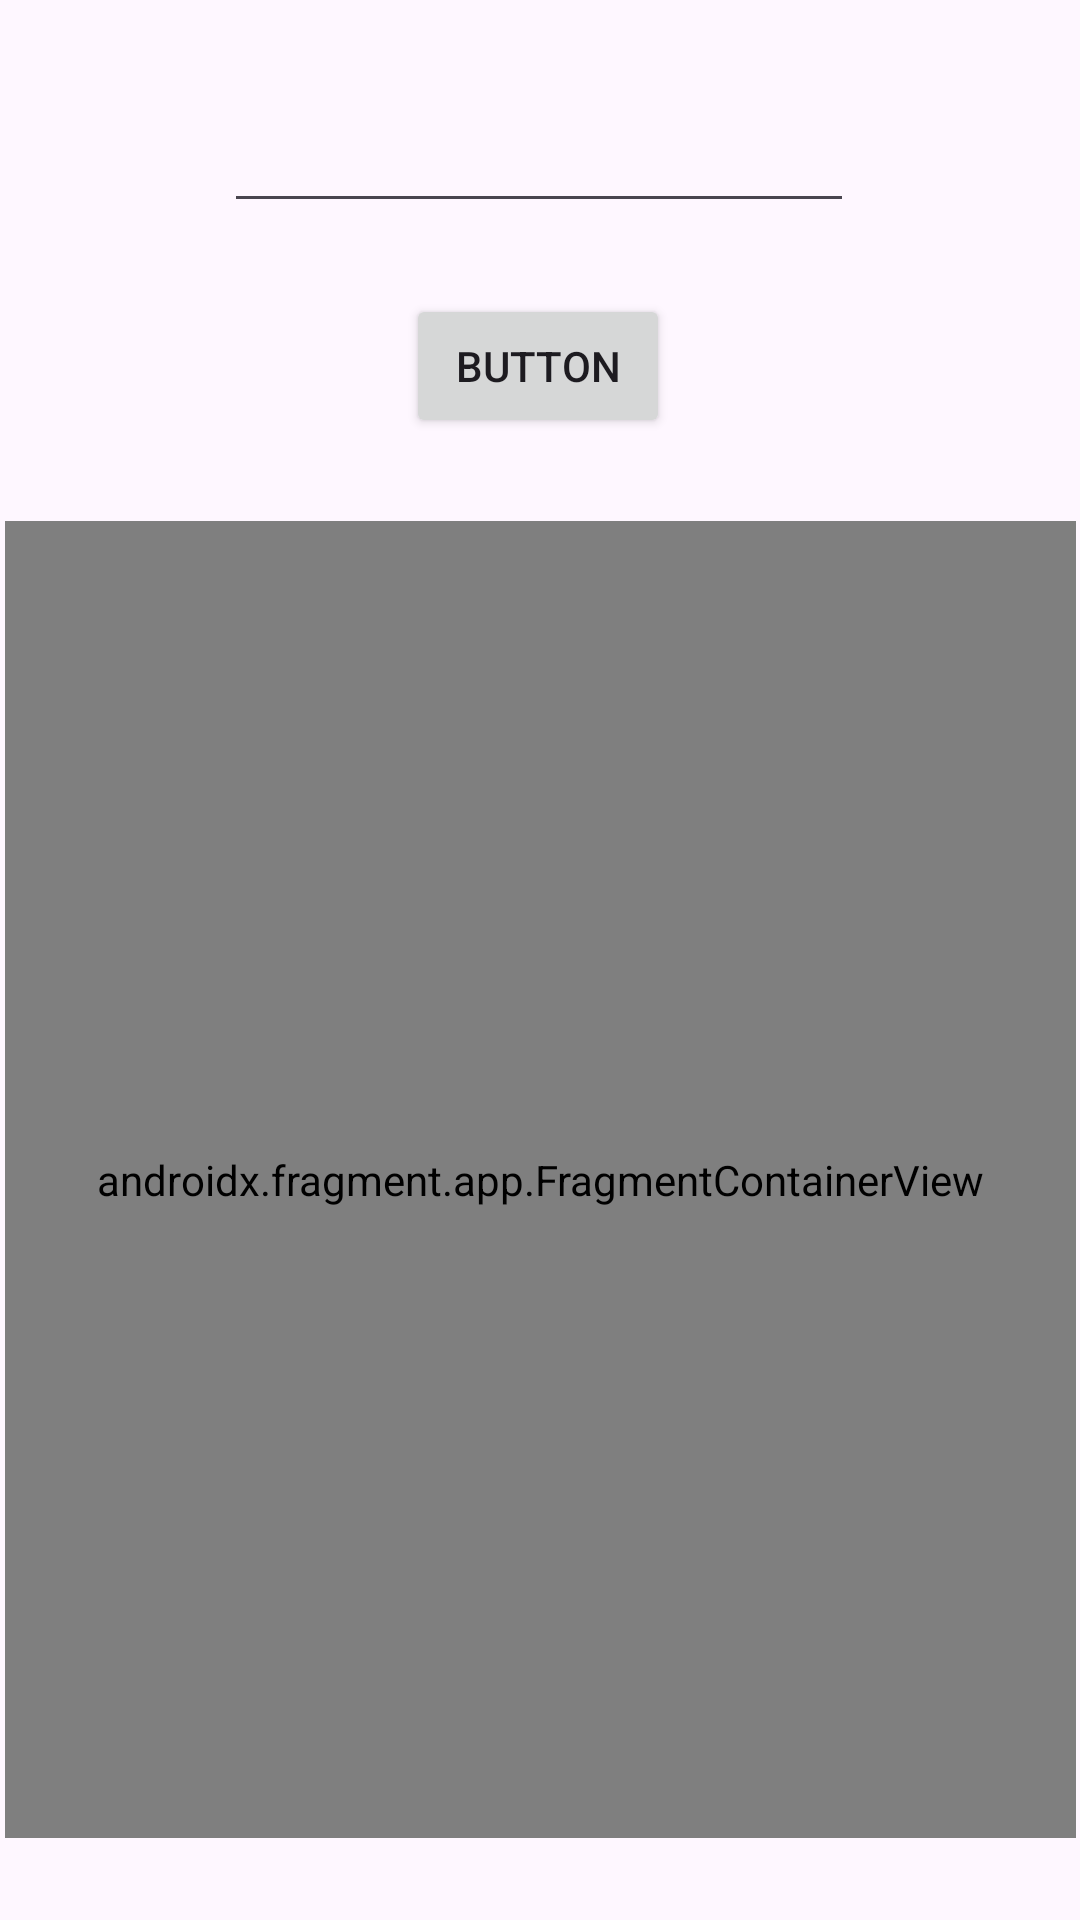

Produce the Android XML layout that renders to this screen, including the resource entries it uses.
<!-- AndroidManifest.xml: application theme Theme.Lab4_android2 -->
<!-- res/layout/activity_fagment1_main.xml -->
<?xml version="1.0" encoding="utf-8"?>
<androidx.constraintlayout.widget.ConstraintLayout xmlns:android="http://schemas.android.com/apk/res/android"
    xmlns:app="http://schemas.android.com/apk/res-auto"
    xmlns:tools="http://schemas.android.com/tools"
    android:layout_width="match_parent"
    android:layout_height="match_parent"
    tools:context=".Fagment1MainActivity">

    <EditText
        android:id="@+id/demo41Txt1"
        android:layout_width="wrap_content"
        android:layout_height="wrap_content"
        android:ems="10"
        android:inputType="text"
        app:layout_constraintBottom_toBottomOf="parent"
        app:layout_constraintEnd_toEndOf="parent"
        app:layout_constraintHorizontal_bias="0.497"
        app:layout_constraintStart_toStartOf="parent"
        app:layout_constraintTop_toTopOf="parent"
        app:layout_constraintVertical_bias="0.055" />

    <Button
        android:id="@+id/demo41Btn1"
        android:layout_width="wrap_content"
        android:layout_height="wrap_content"
        android:text="Button"
        app:layout_constraintBottom_toBottomOf="parent"
        app:layout_constraintEnd_toEndOf="parent"
        app:layout_constraintHorizontal_bias="0.498"
        app:layout_constraintStart_toStartOf="parent"
        app:layout_constraintTop_toBottomOf="@+id/demo41Txt1"
        app:layout_constraintVertical_bias="0.046" />

    <androidx.fragment.app.FragmentContainerView
        android:id="@+id/fr41"
        android:name="example.fpoly.lab4_android2.BlankFragment1"
        android:layout_width="357dp"
        android:layout_height="439dp"
        app:layout_constraintBottom_toBottomOf="parent"
        app:layout_constraintEnd_toEndOf="parent"
        app:layout_constraintHorizontal_bias="0.5"
        app:layout_constraintStart_toStartOf="parent"
        app:layout_constraintTop_toBottomOf="@+id/demo41Btn1"
        app:layout_constraintVertical_bias="0.5" />
</androidx.constraintlayout.widget.ConstraintLayout>
<!-- resources referenced by this layout -->
<resources>
  <style name="Theme.Lab4_android2" parent="Base.Theme.Lab4_android2" />
  <style name="Base.Theme.Lab4_android2" parent="Theme.Material3.DayNight.NoActionBar">
          
          
      </style>
</resources>
